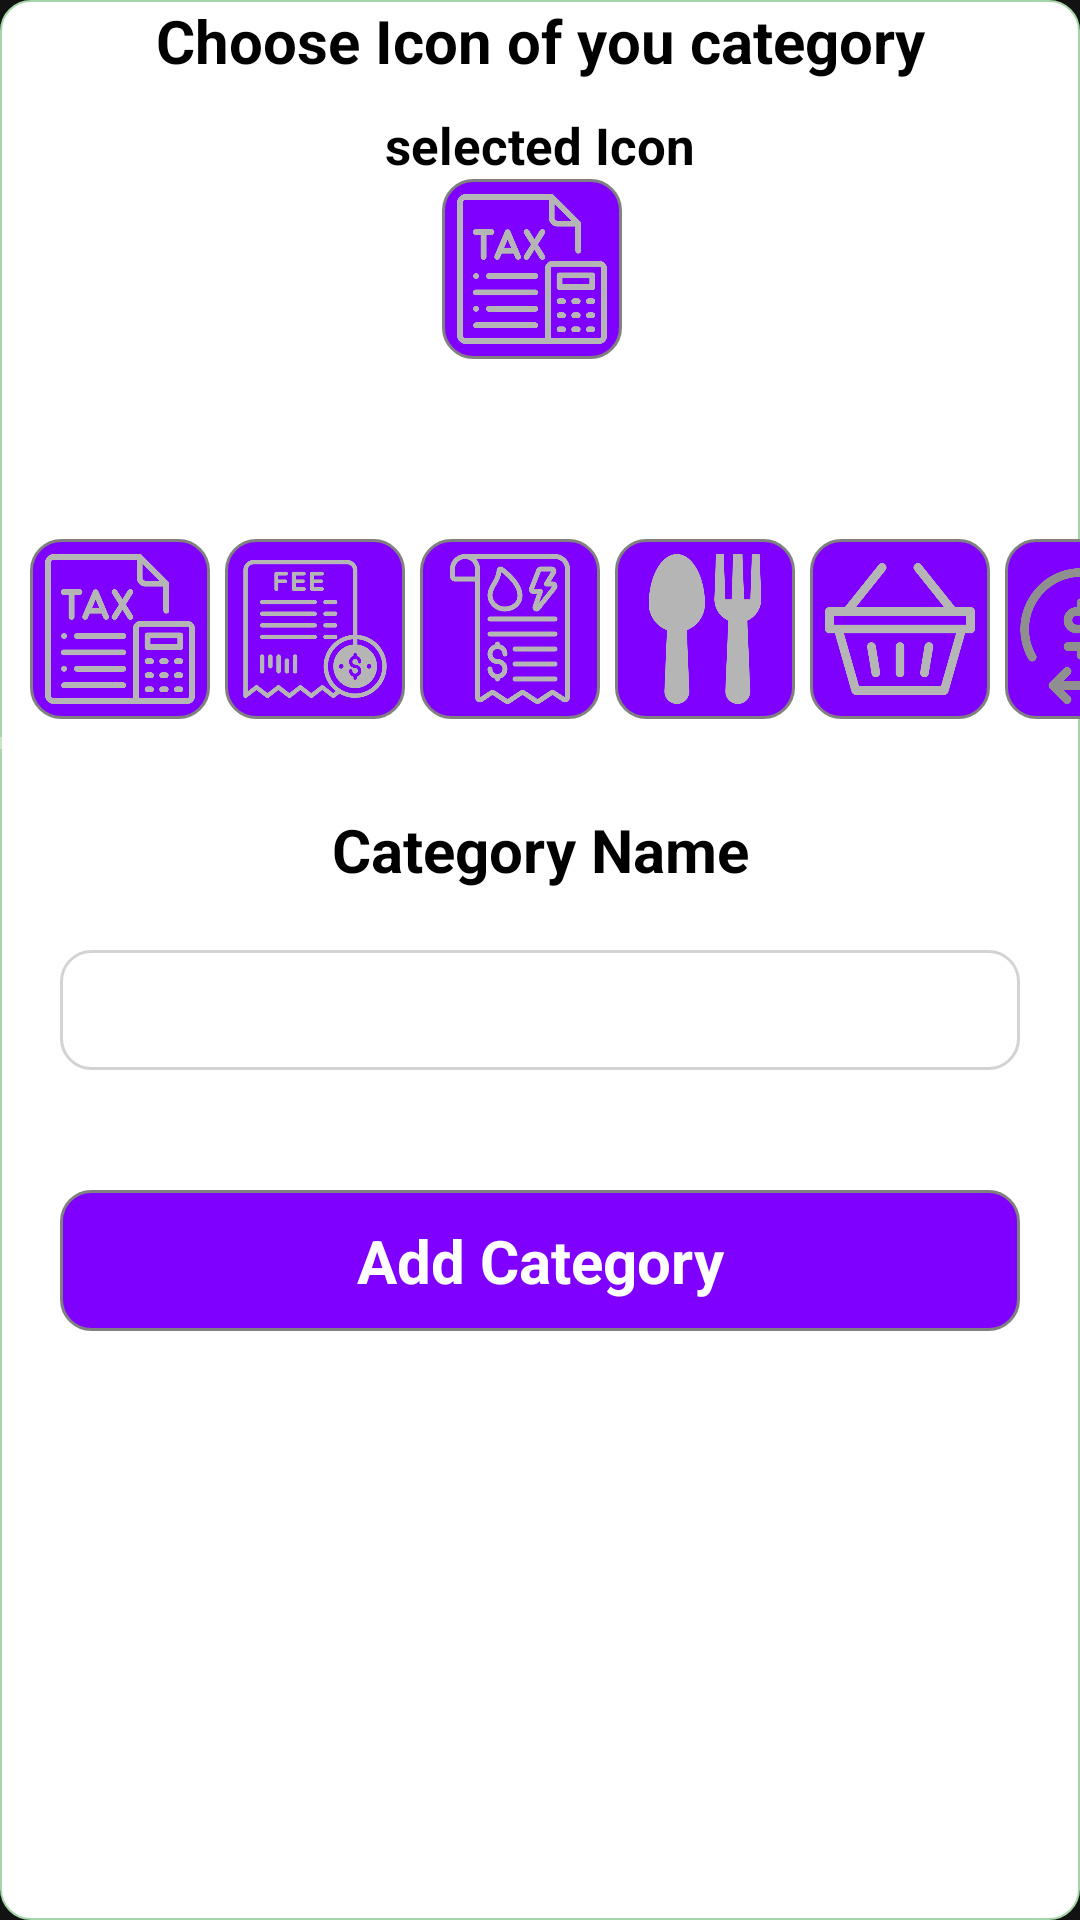

Write the Android layout XML for this screen, with the resource values it uses.
<!-- AndroidManifest.xml: application theme Theme.ExpenseApplication -->
<!-- res/layout/category_bottom_sheet.xml -->
<?xml version="1.0" encoding="utf-8"?>
<LinearLayout xmlns:android="http://schemas.android.com/apk/res/android"
    android:layout_width="match_parent"
    android:layout_height="match_parent"
    android:background="@drawable/bottom_sheet_background"
    android:orientation="vertical">



    <TextView
        android:layout_width="match_parent"
        android:layout_height="wrap_content"
        android:text="Choose Icon of you category"
        android:textColor="@color/black"
        android:textSize="20sp"
        android:textStyle="bold"
        android:gravity="center"
        />

    <TextView
        android:layout_marginTop="10dp"
        android:layout_width="match_parent"
        android:layout_height="wrap_content"
        android:text="selected Icon"
        android:textColor="@color/black"
        android:textSize="17sp"
        android:textStyle="bold"
        android:gravity="center"
        />

<RelativeLayout
    android:layout_width="match_parent"
    android:layout_height="wrap_content"
    android:gravity="center">
    <RelativeLayout
        android:id="@+id/selected"
        android:layout_width="60dp"
        android:layout_height="60dp"
        android:background="@drawable/button_backgroud"
        android:gravity="center"
        android:tag="tax"
        android:layout_marginEnd="5dp">
        <ImageView
            android:id="@+id/selectedImage"
            android:layout_width="50dp"
            android:layout_height="50dp"

            android:src="@drawable/tax"/>
    </RelativeLayout>
</RelativeLayout>

    <HorizontalScrollView
        android:layout_width="match_parent"
        android:layout_height="wrap_content"
        android:layout_marginTop="50dp">

        <LinearLayout
            android:layout_width="match_parent"
            android:layout_height="wrap_content"
            android:orientation="horizontal"
            android:padding="10dp">

            <RelativeLayout
                android:id="@+id/tax"
                android:layout_width="60dp"
                android:layout_height="60dp"
                android:background="@drawable/button_backgroud"
                android:gravity="center"
                android:tag="tax"
                android:layout_marginEnd="5dp">
                <ImageView
                    android:layout_width="50dp"
                    android:layout_height="50dp"

                    android:src="@drawable/tax"/>
            </RelativeLayout>
            <RelativeLayout
                android:id="@+id/receipt"
                android:layout_width="60dp"
                android:layout_height="60dp"
                android:background="@drawable/button_backgroud"
                android:gravity="center"
                android:tag="receipt"
                android:layout_marginEnd="5dp">
                <ImageView
                    android:layout_width="50dp"
                    android:layout_height="50dp"

                    android:src="@drawable/receipt"/>
            </RelativeLayout>
            <RelativeLayout
                android:id="@+id/bill"
                android:layout_width="60dp"
                android:layout_height="60dp"
                android:background="@drawable/button_backgroud"
                android:gravity="center"
                android:tag="bill"
                android:layout_marginEnd="5dp">
                <ImageView
                    android:layout_width="50dp"

                    android:layout_height="50dp"
                    android:src="@drawable/bill"/>
            </RelativeLayout>
            <RelativeLayout
                android:id="@+id/cutlery"
                android:layout_width="60dp"
                android:layout_height="60dp"
                android:background="@drawable/button_backgroud"
                android:gravity="center"
                android:tag="cutlery"
                android:layout_marginEnd="5dp">
                <ImageView
                    android:layout_width="50dp"

                    android:layout_height="50dp"
                    android:src="@drawable/cutlery"/>
            </RelativeLayout>
            <RelativeLayout
                android:id="@+id/shopping"
                android:layout_width="60dp"
                android:layout_height="60dp"
                android:background="@drawable/button_backgroud"
                android:gravity="center"
                android:tag="shopping_basket"
                android:layout_marginEnd="5dp">
                <ImageView
                    android:layout_width="50dp"
                    android:layout_height="50dp"

                    android:src="@drawable/shopping_basket"/>
            </RelativeLayout>
            <RelativeLayout
                android:id="@+id/subsciption"
                android:layout_width="60dp"
                android:layout_height="60dp"
                android:background="@drawable/button_backgroud"
                android:gravity="center"
                android:tag="subscription"
                android:layout_marginEnd="5dp">
                <ImageView
                    android:layout_width="50dp"
                    android:layout_height="50dp"

                    android:src="@drawable/subscription"/>
            </RelativeLayout>
            <RelativeLayout
                android:id="@+id/insurance"
                android:layout_width="60dp"
                android:layout_height="60dp"
                android:background="@drawable/button_backgroud"
                android:gravity="center"
                android:tag="insurance"
                android:layout_marginEnd="5dp">
                <ImageView
                    android:layout_width="50dp"
                    android:layout_height="50dp"

                    android:src="@drawable/insurance"/>
            </RelativeLayout>
            <RelativeLayout
                android:id="@+id/rent"
                android:layout_width="60dp"
                android:layout_height="60dp"
                android:background="@drawable/button_backgroud"
                android:gravity="center"
                android:tag="house"
                android:layout_marginEnd="5dp">
                <ImageView
                    android:layout_width="50dp"
                    android:layout_height="50dp"

                    android:src="@drawable/house"/>
            </RelativeLayout>


        </LinearLayout>
    </HorizontalScrollView>



    <TextView
        android:layout_width="match_parent"
        android:layout_height="wrap_content"
        android:text="Category Name"
        android:textColor="@color/black"
        android:layout_marginTop="20dp"
        android:textSize="20sp"
        android:textStyle="bold"
        android:gravity="center"
        />
    <RelativeLayout
        android:layout_width="match_parent"
        android:layout_height="wrap_content"
        android:padding="20dp">
        <EditText
            android:id="@+id/category_name"
            android:padding="5dp"
            android:hint="Category"
            android:textColor="@color/black"
            android:layout_width="match_parent"
            android:layout_height="40dp"
            android:background="@drawable/border_edit_text"/>
    </RelativeLayout>
    <ProgressBar
        android:id="@+id/loadingProgressBar"
        android:layout_width="match_parent"
        android:layout_height="wrap_content"
        android:visibility="gone"
        android:layout_centerInParent="true" />


    <RelativeLayout
        android:id="@+id/add_data"
        android:layout_width="match_parent"
        android:layout_height="wrap_content"
        android:padding="20dp">
       <TextView
           android:layout_width="match_parent"
           android:layout_height="wrap_content"
           android:text="Add Category"
           android:textSize="20dp"
           android:textColor="@color/white"
           android:textStyle="bold"
           android:padding="10dp"
           android:gravity="center"
           android:background="@drawable/button_backgroud"/>
    </RelativeLayout>






</LinearLayout>
<!-- resources referenced by this layout -->
<resources>
  <color name="black">#FF000000</color>
  <color name="white">#FFFFFFFF</color>
  <!-- drawable bill: png bitmap (drawable, 29751 bytes) -->
  <!-- drawable border_edit_text (drawable) -->
  <shape xmlns:android="http://schemas.android.com/apk/res/android">
     
      <corners android:radius="10dp" />
      <stroke
          android:width="1dp"
          android:color="#D3D3D3"
      />
      
  </shape>
  <!-- drawable bottom_sheet_background (drawable) -->
  <?xml version="1.0" encoding="utf-8"?>
  <shape xmlns:android="http://schemas.android.com/apk/res/android">
  
  
      <solid android:color="@color/white"/>
      <corners android:radius="10dp"/>
      <stroke android:width="0.5dp" android:color="@color/md_green_200"/>
  
  </shape>
  <!-- drawable button_backgroud (drawable) -->
  <shape xmlns:android="http://schemas.android.com/apk/res/android"
      >
      
      <corners android:radius="10dp" />
  
      <stroke
          android:width="1dp"
          android:color="#808080"
          />
  
      <solid android:color="#7F00FF"/>
      
  </shape>
  <!-- drawable cutlery: png bitmap (drawable, 18903 bytes) -->
  <!-- drawable house: png bitmap (drawable, 29994 bytes) -->
  <!-- drawable insurance: png bitmap (drawable, 47207 bytes) -->
  <!-- drawable receipt: png bitmap (drawable, 34997 bytes) -->
  <!-- drawable shopping_basket: png bitmap (drawable, 11054 bytes) -->
  <!-- drawable subscription: png bitmap (drawable, 25372 bytes) -->
  <!-- drawable tax: png bitmap (drawable, 19955 bytes) -->
  <style name="Theme.ExpenseApplication" parent="Base.Theme.ExpenseApplication" />
  <color name="md_green_200">#A5D6A7</color>
  <style name="Base.Theme.ExpenseApplication" parent="Theme.MaterialComponents.NoActionBar">
          
          <item name="colorPrimary">@color/md_blue_grey_100</item>
          <item name="colorPrimaryVariant">@color/md_blue_grey_500</item>
          <item name="colorOnPrimary">@color/md_grey_500</item>
  
          
      </style>
  <color name="md_blue_grey_100">#CFD8DC</color>
  <color name="md_blue_grey_500">#607D8B</color>
  <color name="md_grey_500">#9E9E9E</color>
</resources>
